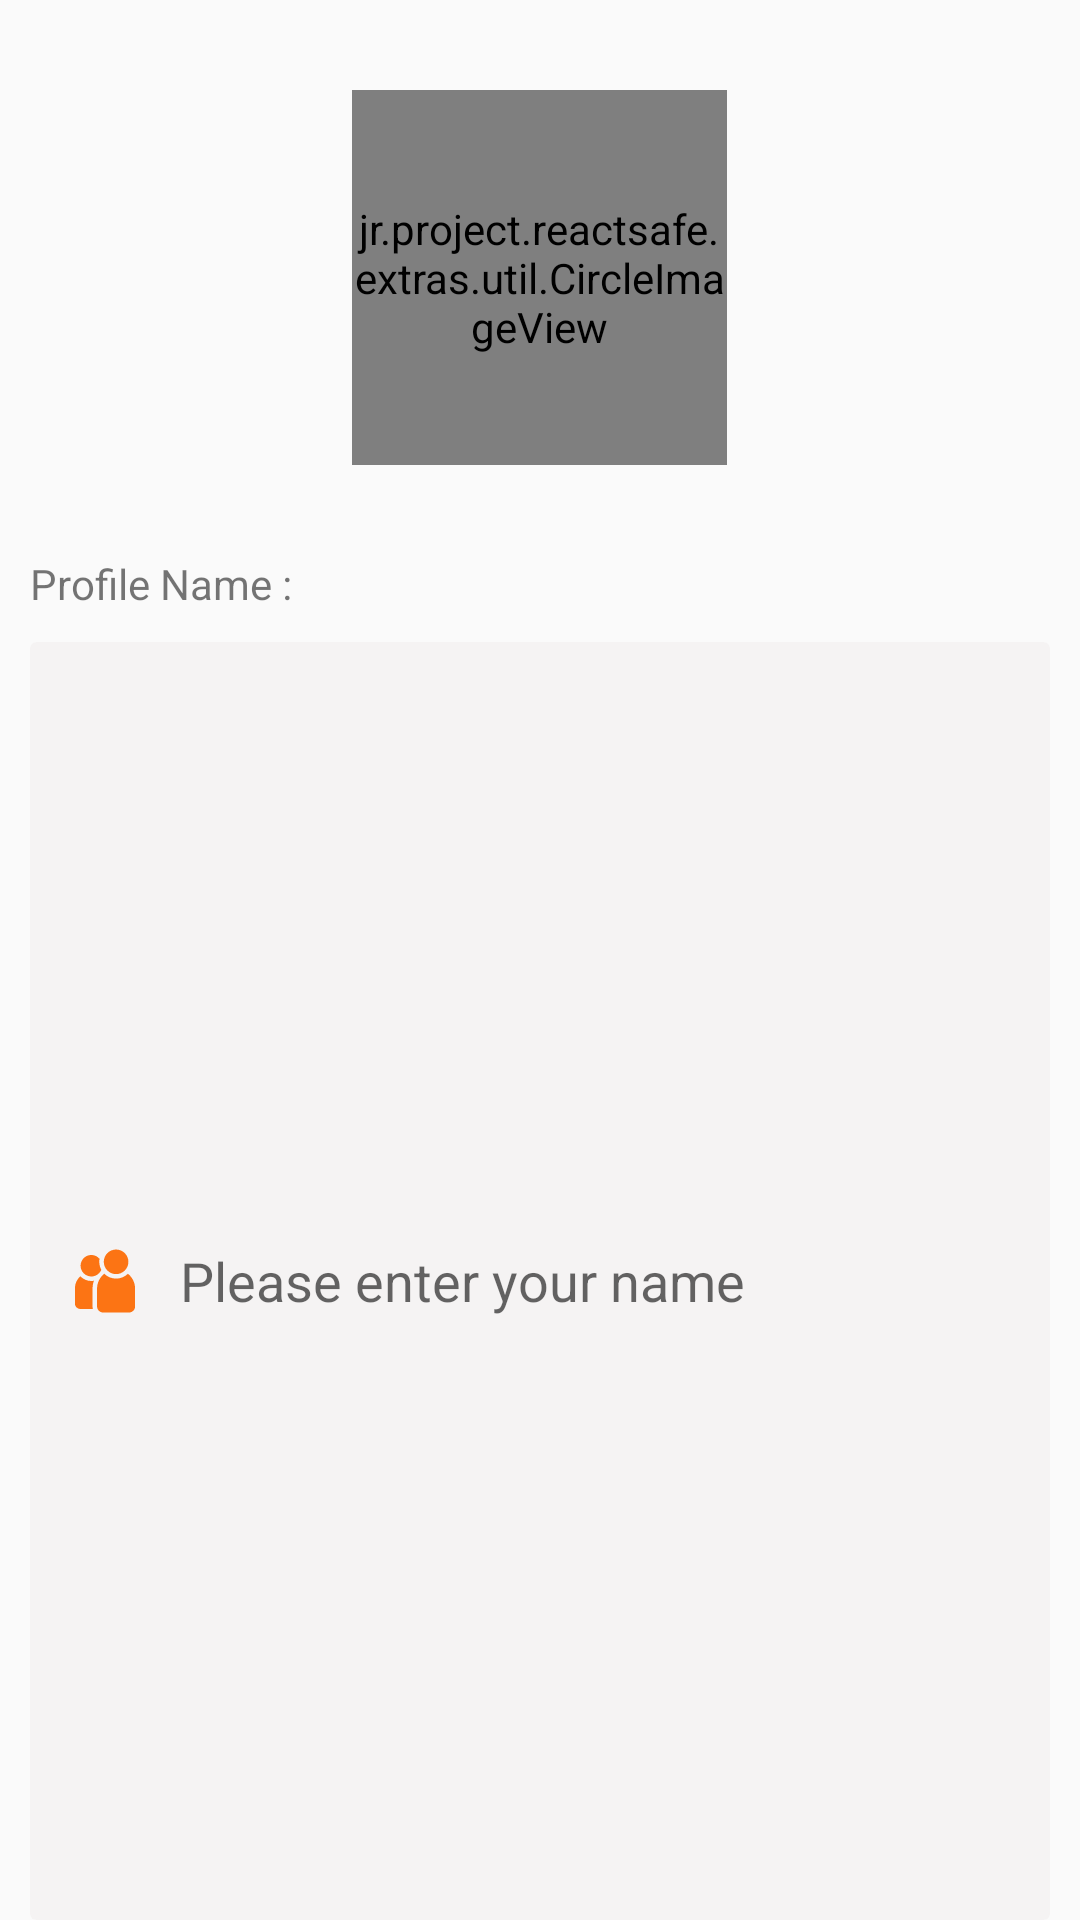

Write the Android layout XML for this screen, with the resource values it uses.
<!-- AndroidManifest.xml: application theme Theme.ReactSafe -->
<!-- res/layout/bottom_sheet_account_edit.xml -->
<?xml version="1.0" encoding="utf-8"?>

<LinearLayout xmlns:android="http://schemas.android.com/apk/res/android"
    xmlns:app="http://schemas.android.com/apk/res-auto"
    xmlns:tools="http://schemas.android.com/tools"
    android:layout_width="match_parent"
    android:layout_height="wrap_content"
    android:orientation="vertical">

    <androidx.constraintlayout.widget.ConstraintLayout
        android:layout_width="wrap_content"
        android:layout_height="wrap_content"
        android:layout_gravity="center">

        <jr.project.reactsafe.extras.util.CircleImageView
            android:id="@+id/profileImage"
            android:layout_width="125dp"
            android:layout_height="125dp"
            android:layout_gravity="center"
            android:layout_marginTop="30dp"
            app:layout_constraintBottom_toBottomOf="parent"
            app:layout_constraintEnd_toEndOf="parent"
            app:layout_constraintStart_toStartOf="parent"
            app:layout_constraintTop_toTopOf="parent"
            app:srcCompat="@drawable/avatar" />

        <ImageView
            android:id="@+id/imageView24"
            android:layout_width="35dp"
            android:layout_height="25dp"
            android:layout_marginBottom="7dp"
            app:layout_constraintBottom_toBottomOf="parent"
            app:layout_constraintEnd_toEndOf="parent"
            app:srcCompat="@drawable/edit_icon_circle" />

    </androidx.constraintlayout.widget.ConstraintLayout>

    <TextView
        android:id="@+id/textView33"
        android:layout_width="match_parent"
        android:layout_height="wrap_content"
        android:layout_marginLeft="10dp"
        android:layout_marginTop="30dp"
        android:text="Profile Name :"
        app:layout_constraintBottom_toTopOf="@+id/cardView"
        app:layout_constraintStart_toStartOf="@+id/cardView" />

    <androidx.cardview.widget.CardView
        android:id="@+id/cardView"
        android:layout_width="match_parent"
        android:layout_height="match_parent"
        android:layout_marginStart="10dp"
        android:layout_marginTop="10dp"
        android:layout_marginEnd="10dp"
        app:cardBackgroundColor="#8BF3EFEF"
        app:cardElevation="0dp"
        app:layout_constraintEnd_toEndOf="parent"
        app:layout_constraintStart_toStartOf="parent"
        app:layout_constraintTop_toBottomOf="@+id/imageView3">

        <LinearLayout
            android:layout_width="match_parent"
            android:layout_height="match_parent"
            android:orientation="horizontal">

            <ImageView
                android:id="@+id/imageView5"
                android:layout_width="30dp"
                android:layout_height="30dp"
                android:layout_gravity="center_vertical"
                app:tint="@color/react_safe"
                android:layout_marginStart="10dp"
                android:padding="3dp"
                app:srcCompat="@drawable/account_settings" />

            <EditText
                android:id="@+id/nameField"
                android:layout_width="0dp"
                android:layout_height="48dp"
                android:layout_gravity="center_vertical"
                android:layout_marginStart="10dp"
                android:layout_weight="1"
                android:background="@android:color/transparent"
                android:ems="10"
                android:hint="Please enter your name"
                android:inputType="text" />
        </LinearLayout>
    </androidx.cardview.widget.CardView>

    <TextView
        android:layout_width="match_parent"
        android:layout_height="wrap_content"
        android:layout_marginLeft="10dp"
        android:layout_marginTop="30dp"
        android:text="Phone Number :"
        app:layout_constraintBottom_toTopOf="@+id/cardView"
        app:layout_constraintStart_toStartOf="@+id/cardView" />

    <androidx.cardview.widget.CardView
        android:layout_width="match_parent"
        android:layout_height="match_parent"
        android:layout_marginStart="10dp"
        android:layout_marginTop="10dp"
        android:layout_marginEnd="10dp"
        app:cardBackgroundColor="#8BF3EFEF"
        app:cardElevation="0dp"
        app:layout_constraintEnd_toEndOf="parent"
        app:layout_constraintStart_toStartOf="parent"
        app:layout_constraintTop_toBottomOf="@+id/imageView3">

        <LinearLayout
            android:layout_width="match_parent"
            android:layout_height="match_parent"
            android:orientation="horizontal">

            <ImageView
                android:layout_width="30dp"
                android:layout_height="30dp"
                android:layout_gravity="center_vertical"
                android:layout_marginStart="10dp"
                android:padding="3dp"
                app:tint="@color/react_safe"
                app:srcCompat="@drawable/smartphone_device_icon" />

            <EditText
                android:id="@+id/phoneField"
                android:layout_width="0dp"
                android:layout_height="48dp"
                android:layout_gravity="center_vertical"
                android:layout_marginStart="10dp"
                android:layout_weight="1"
                android:background="@android:color/transparent"
                android:ems="10"
                android:hint="Please enter your phone number"
                android:inputType="number" />
        </LinearLayout>
    </androidx.cardview.widget.CardView>

    <Button
        android:id="@+id/save"
        android:layout_width="match_parent"
        android:layout_height="wrap_content"
        android:layout_marginStart="10dp"
        android:layout_marginTop="30dp"
        android:layout_marginEnd="10dp"
        android:layout_marginBottom="20dp"
        android:background="@drawable/corner_button_drawable"
        android:text="Save Changes"
        android:textColor="@color/white"
        app:layout_constraintEnd_toEndOf="parent"
        app:layout_constraintHorizontal_bias="0.0"
        app:layout_constraintStart_toStartOf="parent"
        app:layout_constraintTop_toBottomOf="@+id/cardView2" />


</LinearLayout>
<!-- resources referenced by this layout -->
<resources>
  <color name="react_safe">#fc7414</color>
  <color name="white">#FFFFFFFF</color>
  <!-- drawable account_settings (drawable) -->
  <vector xmlns:android="http://schemas.android.com/apk/res/android"
      android:width="32dp"
      android:height="32dp"
      android:viewportWidth="32"
      android:viewportHeight="32">
      <path
          android:pathData="M9.93,13.99c0.93,0 1.81,-0.27 2.55,-0.74c0.7,-0.44 1.27,-1.05 1.66,-1.78c0.08,-0.15 0.15,-0.3 0.21,-0.46c-0.57,-1.05 -0.89,-2.26 -0.89,-3.54c0,-0.46 0.04,-0.91 0.13,-1.34c-0.89,-1.04 -2.2,-1.7 -3.66,-1.7c-2.64,0 -4.79,2.14 -4.79,4.78C5.14,11.85 7.29,13.99 9.93,13.99z"
          android:fillColor="#55C1FA"/>
      <path
          android:pathData="M11.08,15.88c-0.37,0.08 -0.76,0.11 -1.15,0.11c-1.92,0 -3.66,-0.8 -4.9,-2.1c-1.48,1.33 -2.41,3.26 -2.41,5.41v6.69c0,1.34 1.09,2.44 2.44,2.44h5.55c-0.09,-0.36 -0.14,-0.74 -0.14,-1.13v-7.9C10.47,18.17 10.69,16.98 11.08,15.88z"
          android:fillColor="#55C1FA"/>
      <path
          android:pathData="M20.927,12.943c3.017,0 5.471,-2.455 5.471,-5.471C26.398,4.455 23.943,2 20.927,2c-3.017,0 -5.472,2.455 -5.472,5.472C15.455,10.488 17.91,12.943 20.927,12.943z"
          android:fillColor="#55C1FA"/>
      <path
          android:pathData="M26.18,12.78c-1.35,1.33 -3.2,2.16 -5.25,2.16s-3.91,-0.83 -5.26,-2.17c-1.95,1.56 -3.2,3.95 -3.2,6.63v7.9c0,1.49 1.22,2.7 2.71,2.7h11.5c1.49,0 2.7,-1.21 2.7,-2.7v-7.9C29.38,16.72 28.13,14.33 26.18,12.78z"
          android:fillColor="#55C1FA"/>
  </vector>
  <!-- drawable corner_button_drawable (drawable) -->
  <?xml version="1.0" encoding="utf-8"?>
  
  <shape xmlns:android="http://schemas.android.com/apk/res/android"
      android:shape="rectangle" android:padding="5dp">
      
      <solid android:color="@color/react_safe"/>
      <corners android:radius="20dp"/>
  </shape>
  <!-- drawable smartphone_device_icon (drawable) -->
  <vector xmlns:android="http://schemas.android.com/apk/res/android"
      android:width="24dp"
      android:height="24dp"
      android:viewportWidth="24"
      android:viewportHeight="24">
    <path
        android:pathData="M17,1L7,1A3,3 0,0 0,4 4L4,20a3,3 0,0 0,3 3L17,23a3,3 0,0 0,3 -3L20,4A3,3 0,0 0,17 1ZM11,3h2a1,1 0,0 1,0 2L11,5a1,1 0,0 1,0 -2ZM16,19L8,19a1,1 0,0 1,0 -2h8a1,1 0,0 1,0 2Z"
        android:fillColor="#232323"/>
  </vector>
  <style name="Theme.ReactSafe" parent="Theme.AppCompat.Light.NoActionBar">
          <item name="android:statusBarColor">@color/white</item>
          
  
          <item name="android:navigationBarColor">@color/white</item>
          <item name="android:windowLightStatusBar">true</item>
          <item name="android:windowLightNavigationBar">true</item>
      </style>
</resources>
